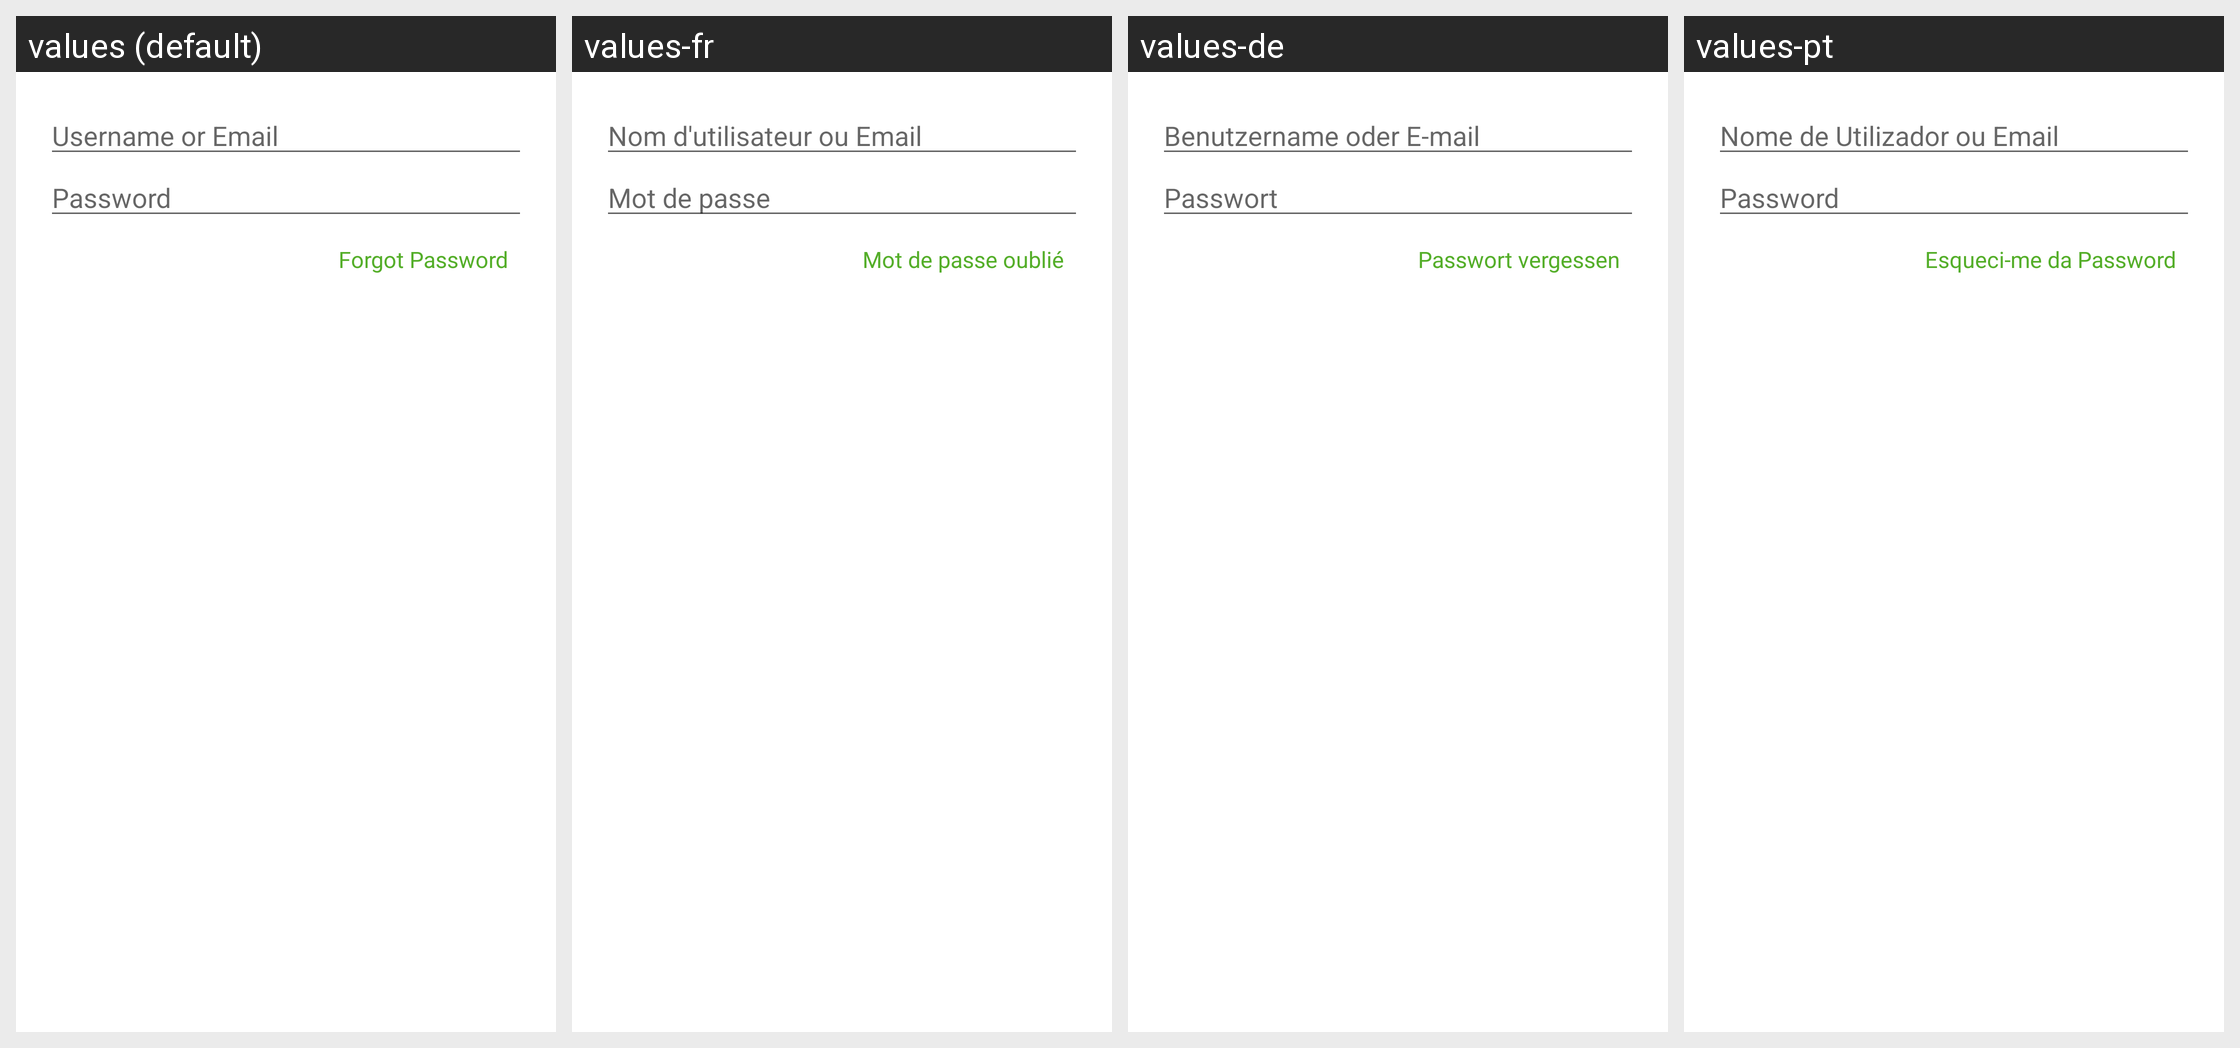

This grid shows one Android layout under several languages. Give, for every string resource on the screen, its name, the default text and each shown locale's text.
Android screen res/layout/landing_login_dialog_fragment.xml rendered under 4 locales, left to right: values (default), values-fr, values-de, values-pt. Device: Nexus 5 (rendered at 1080×1920; each locale shown at half size, 540×960, under a caption strip naming it); theme Theme.MaterialComponents.DayNight.NoActionBar.
Other locales in the repository, not shown: values-ar, values-ca, values-cs, values-da, values-es, values-et, values-fi, values-gl, values-hr, values-in, values-it, values-ja, values-ko, values-ms, values-nl, values-no, values-pl, values-pt-rBR, values-ro, values-ru, values-sr, values-sv, values-th, values-tr, values-uk, values-vi, values-zh-rCN, values-zh-rTW.
Strings drawn on this screen, with the default value and each locale's value (text and hints the layout hard-codes, and strings that could not be matched under every locale, appear in the picture but are not listed):

username_or_email
  values: Username or Email
  values-fr: Nom d'utilisateur ou Email
  values-de: Benutzername oder E-mail
  values-pt: Nome de Utilizador ou Email

password
  values: Password
  values-fr: Mot de passe
  values-de: Passwort
  values-pt: Password

forgot_password
  values: Forgot Password
  values-fr: Mot de passe oublié
  values-de: Passwort vergessen
  values-pt: Esqueci-me da Password
